5-way image classification set "dataset" from GitHub (brokensnake8-sys/4222411014_YASIN-APRIAN-RET503-P2---Transfer-Learning); label vocabulary: arduino uno, ESP32, RFID card, kosong, RFID RC522 module.

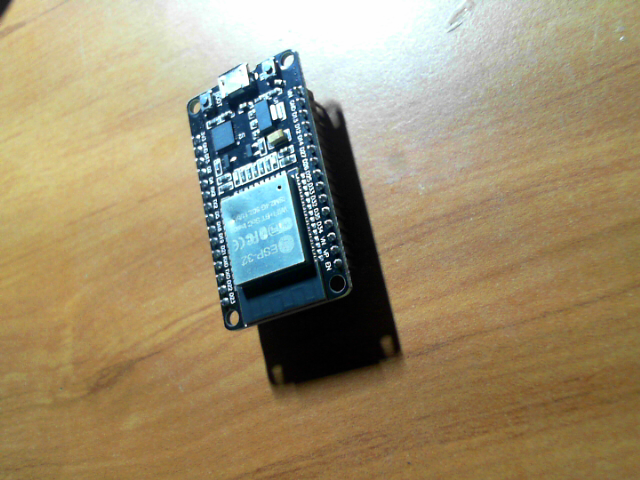
Label: ESP32

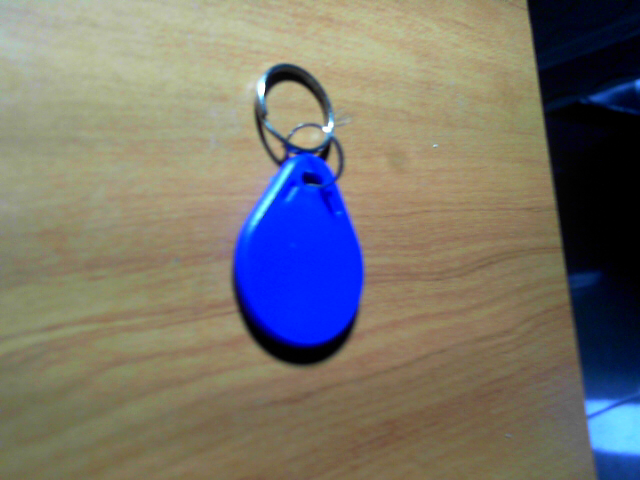
Label: RFID card

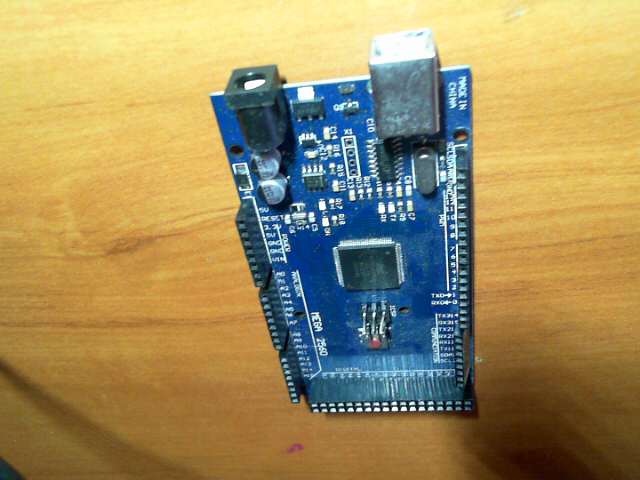
Label: arduino uno

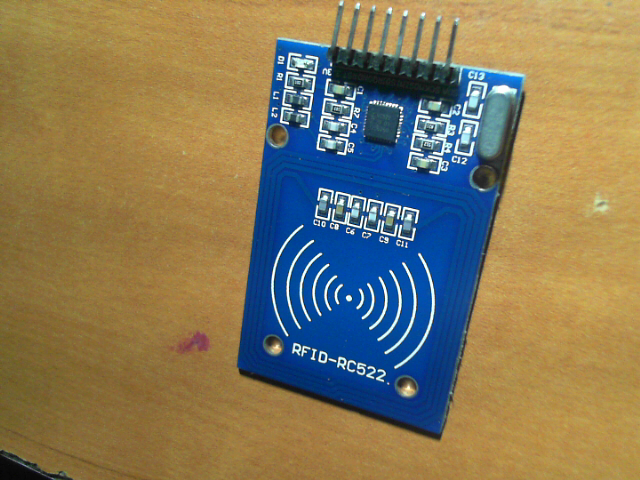
Label: RFID RC522 module

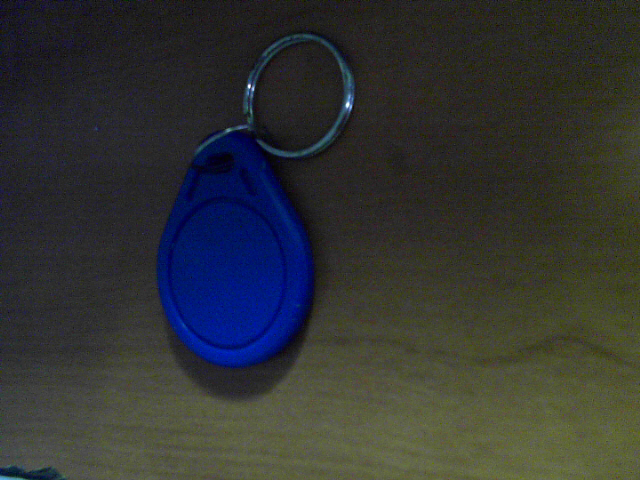
Label: RFID card

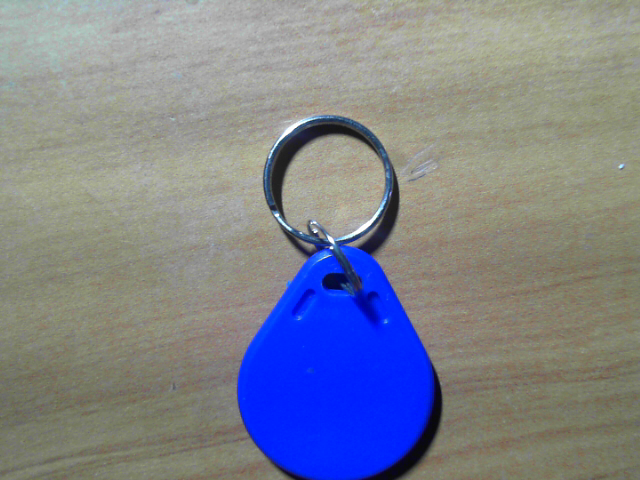
Label: RFID card
